Run: headless pygame with SDL's dummy video driver; simulated clock (each Clock.tick advances the game by its frame time, no real sleeping); random seed 0; keys injected as events and as key.get_pressed() state; mouse plan: one left click at the window centre at the start of phase 2, then a move to the lower-right quarter at the start of phase 3.
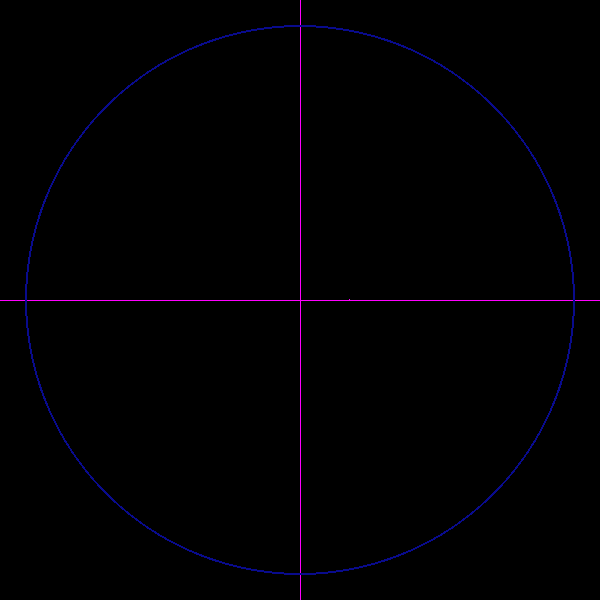
Frame 1 of 4 · flips 1–60 · no input
Frame 2 of 4 · flips 61–180 · clicked the window centre · tapped SPACE, RETURN · held RIGHT (→), D · screen unchanged from frame 1, image omitted
Frame 3 of 4 · flips 181–300 · moved the mouse to the lower-right quarter · held DOWN (↓), S · screen unchanged from frame 2, image omitted
Frame 4 of 4 · flips 301–420 · held LEFT (←), A, UP (↑), W · screen unchanged from frame 3, image omitted

The pygame program that drew these frames:

import pygame
import math
import time

def distance(pos1, pos2):
	return math.sqrt((pos1[0] - pos2[0])**2 + (pos1[1] - pos2[1])**2)

def draw_circle_angle(screen, midpoint, final_angle):
	if final_angle <= 1:
		return

	pink_col = (255,0,255)
	circle_rad = 50

	for angle in range(1, final_angle):
		anglex = midpoint[0]
		angley = midpoint[1]

		anglex = anglex + circle_rad * math.cos(math.radians(angle))
		angley = angley + circle_rad * -math.sin(math.radians(angle))

		screen.set_at((int(anglex), int(angley)), pink_col)


def main():
	pygame.display.init()

	black_col = (0,0,0)
	blue_col = (9,11,141)
	green_col = (61,192,62)
	pink_col = (255,0,255)

	winx = 600
	winy = winx

	screen = pygame.display.set_mode((winx, winy))

	done = False

	midpoint = (winx//2,winy//2)
	midpoint_distance = int(distance((winx//2,0), midpoint))
	outline_offset = 25
	outline_rad = midpoint_distance - outline_offset

	cangle = 2
	

	while not done:
		# Update
		mouse_pos = pygame.mouse.get_pos()

		# Input
		for e in pygame.event.get():
			if e.type == pygame.MOUSEBUTTONDOWN:
				if e.button == 4:
					cangle += 2
					cangle = cangle % 366
				elif e.button == 5:
					cangle -= 2
					if cangle <= 0:
						cangle = 365 - cangle

			if e.type == pygame.KEYDOWN:
				if e.key == 27: # Esc
					done = True

		# Render
		screen.fill(black_col)

		# crosshairs
		pygame.draw.line(screen, pink_col, (0, winy//2), (winx, winy//2))
		pygame.draw.line(screen, pink_col, (winx//2, 0), (winx//2, winy))

		# outline
		pygame.draw.circle(screen, blue_col, midpoint, outline_rad, 2)

		# angle
		draw_circle_angle(screen, midpoint, cangle)
		pygame.display.flip()

	pygame.display.quit()


if __name__ == "__main__":
	main()
